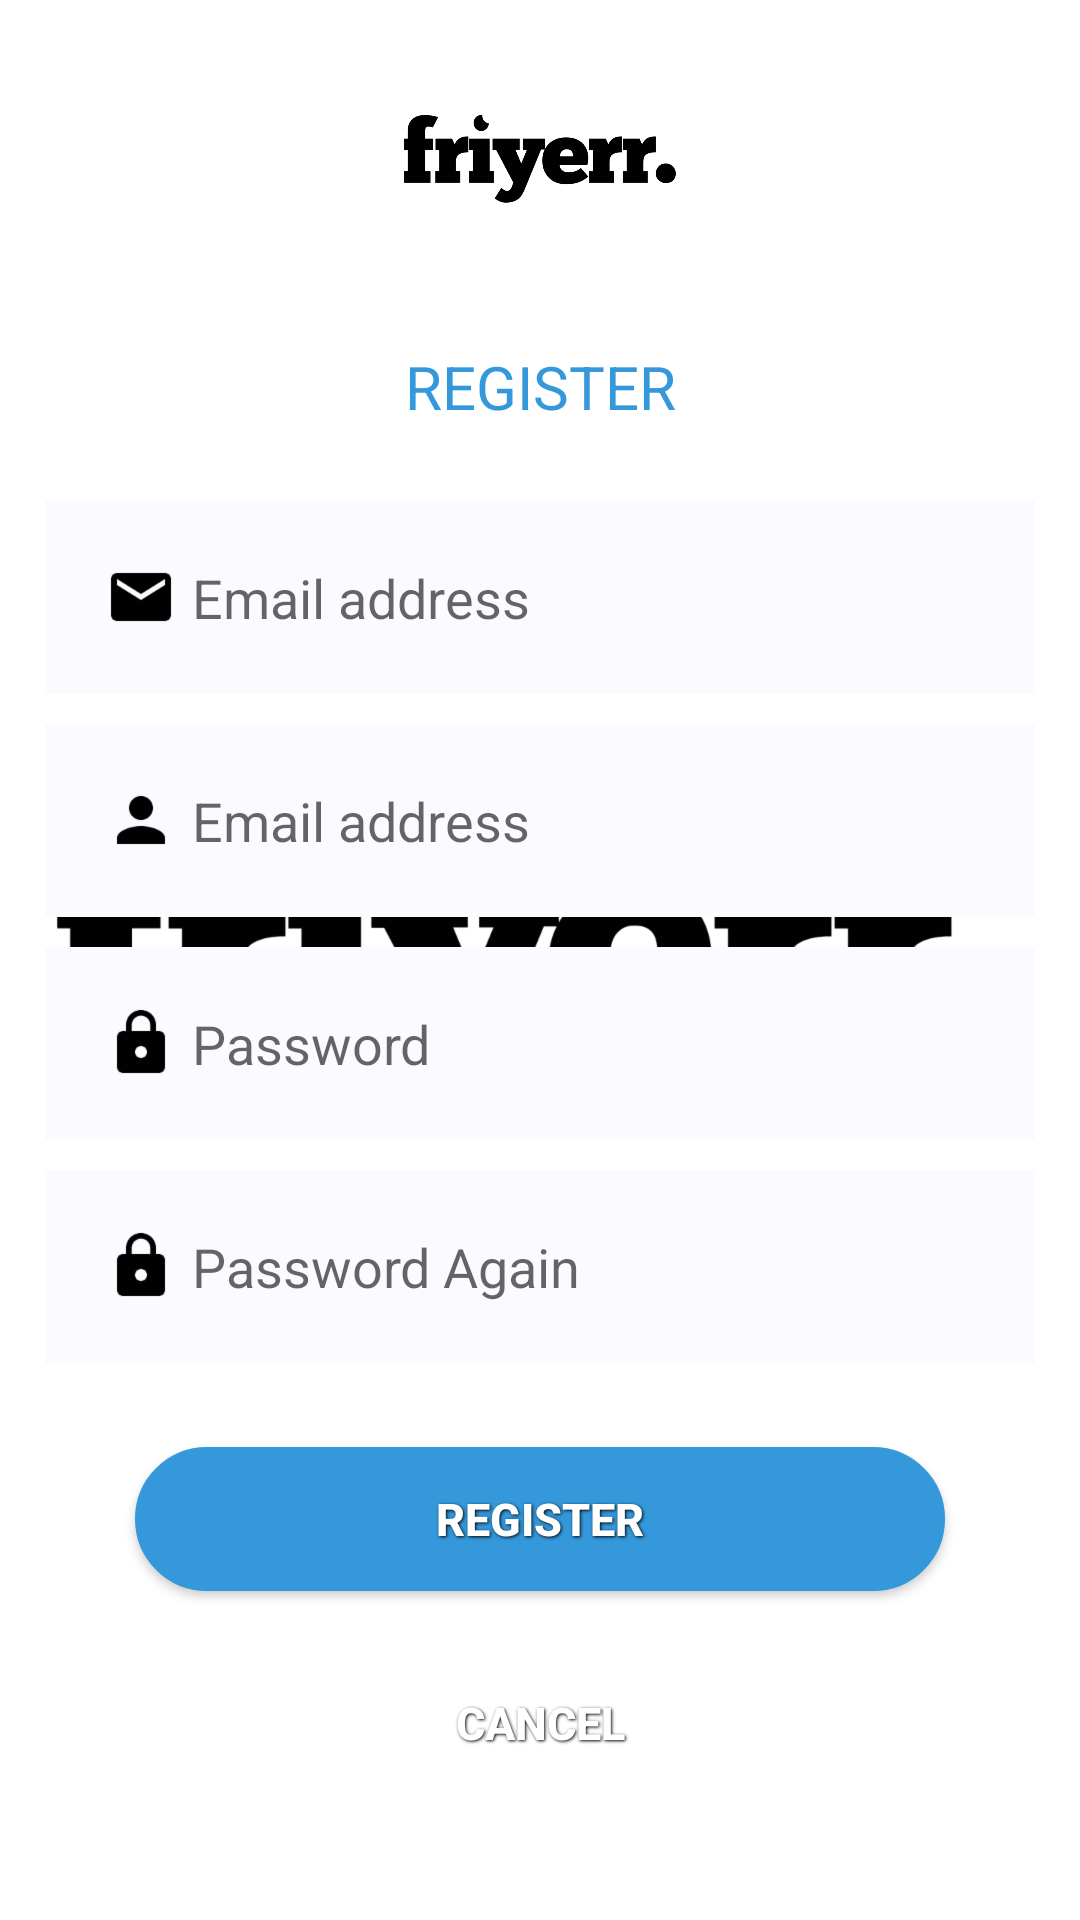

The Android layout XML behind this screen, and the referenced resources:
<!-- AndroidManifest.xml: application theme Theme.ScreenLunch -->
<!-- res/layout/activity_register.xml -->
<?xml version="1.0" encoding="utf-8"?>
<LinearLayout xmlns:android="http://schemas.android.com/apk/res/android"
              xmlns:tools="http://schemas.android.com/tools"
              android:layout_width="match_parent"
              android:layout_height="match_parent"
              android:padding="15dp"
              tools:context=".FriyerrRegisterActivity"
              android:orientation="vertical">

    <ImageView
            android:id="@+id/ImgInRegisterForFriyerr"
            android:layout_width="match_parent"
            android:layout_height="0dp"
            android:layout_weight="1"
            android:adjustViewBounds="true"
            android:src="@drawable/friyerr_logo_black"/>

    <TextView
            android:id="@+id/txtInRegisterForVRegister"
            android:layout_width="match_parent"
            android:layout_height="0dp"
            android:gravity="center"
            android:layout_weight="1"
            android:text="REGISTER"
            android:textSize="20sp"
            android:textColor="@color/colorAccent"/>

    <LinearLayout
            android:layout_width="match_parent"
            android:layout_height="0dp"
            android:layout_weight="4"
            android:orientation="vertical">
        <EditText
                android:id="@+id/EitInRegisterForEmail"
                android:layout_width="match_parent"
                android:layout_height="wrap_content"
                android:hint="Email address"
                android:padding="20dp"
                android:drawableLeft="@drawable/baseline_email_black_24"
                android:drawableStart="@drawable/baseline_email_black_24"
                android:drawablePadding="5dp"
                android:textColor="#000"
                android:background="@drawable/edittextstyle"
                android:layout_centerVertical="true"
                android:inputType="textEmailAddress"/>
        <EditText
                android:id="@+id/EitInRegisterForPseudo"
                android:layout_width="match_parent"
                android:layout_height="wrap_content"
                android:hint="Email address"
                android:padding="20dp"
                android:drawableLeft="@drawable/baseline_person_black_24"
                android:drawableStart="@drawable/baseline_person_black_24"
                android:drawablePadding="5dp"
                android:textColor="#000"
                android:background="@drawable/edittextstyle"
                android:layout_centerVertical="true"
                android:inputType="textEmailAddress"
                android:layout_marginTop="10dp"/>

        <EditText
                android:id="@+id/EitInRegisterForPassword"
                android:layout_width="match_parent"
                android:layout_height="wrap_content"
                android:hint="Password"
                android:padding="20dp"
                android:drawablePadding="5dp"
                android:drawableLeft="@drawable/baseline_lock_black_24"
                android:drawableStart="@drawable/baseline_lock_black_24"
                android:textColor="#000"
                android:background="@drawable/edittextstyle"
                android:layout_centerVertical="true"
                android:inputType="textPassword"
                android:layout_marginTop="10dp"/>

        <EditText
                android:id="@+id/EitInRegisterForConfirmPassword"
                android:layout_width="match_parent"
                android:layout_height="wrap_content"
                android:hint="Password Again"
                android:padding="20dp"
                android:drawablePadding="5dp"
                android:drawableLeft="@drawable/baseline_lock_black_24"
                android:drawableStart="@drawable/baseline_lock_black_24"
                android:textColor="#000"
                android:background="@drawable/edittextstyle"
                android:layout_centerVertical="true"
                android:inputType="textPassword"
                android:layout_marginTop="10dp"/>
    </LinearLayout>
    <LinearLayout
            android:layout_width="match_parent"
            android:layout_height="0dp"
            android:orientation="vertical"
            android:layout_weight="2"
            android:paddingLeft="20dp"
            android:paddingRight="20dp">
        <Button
                android:id="@+id/BtnInRegisterForRegister"
                android:layout_width="match_parent"
                android:layout_height="wrap_content"
                android:background="@drawable/bluebutton"
                android:text="REGISTER"
                style="@style/button_text"
                android:layout_margin="10dp" />
        <Button
                android:id="@+id/BtnInRegisterForCancel"
                android:layout_width="match_parent"
                android:layout_height="wrap_content"
                android:background="@drawable/gray_button"
                android:text="CANCEL"
                android:layout_margin="10dp"
                style="@style/button_text"/>
    </LinearLayout>
</LinearLayout>
<!-- resources referenced by this layout -->
<resources>
  <color name="colorAccent">#3498db</color>
  <!-- drawable baseline_email_black_24: png bitmap (drawable-hdpi, 488 bytes) -->
  <!-- drawable baseline_lock_black_24: png bitmap (drawable-hdpi, 525 bytes) -->
  <!-- drawable baseline_person_black_24: png bitmap (drawable-hdpi, 430 bytes) -->
  <!-- drawable bluebutton (drawable) -->
  <?xml version="1.0" encoding="utf-8" ?>
  <selector xmlns:android="http://schemas.android.com/apk/res/android">
      <item android:state_pressed="true" >
          <shape>
              <solid
                      android:color="#ef4444" />
              <stroke
                      android:width="1dp"
                      android:color="#3498db" />
              <corners
                      android:radius="50dp" />
              <padding
                      android:top="10dp"
                      android:bottom="10dp"
                      android:left="10dp"
                      android:right="10dp"
              />
  
          </shape>
      </item>
      <item>
          <shape>
              <gradient
                      android:startColor="#3498db"
                      android:endColor="#3498db"
                      android:angle="270" />
              <stroke
                      android:width="1dp"
                      android:color="#3498db" />
              <corners
                      android:radius="50dp" />
              <padding
                      android:top="10dp"
                      android:bottom="10dp"
                      android:left="10dp"
                      android:right="10dp"
              />
  
          </shape>
      </item>
  </selector>
  <!-- drawable edittextstyle (drawable) -->
  <?xml version="1.0" encoding="utf-8"?>
  <shape
          xmlns:android="http://schemas.android.com/apk/res/android"
          android:thickness="0dp"
          android:shape="rectangle">
      <stroke android:width="0dp"
              android:color="#4799E8"/>
      <conrners android:radius="5dp"/>
      <gradient android:angle="270"
      android:startColor="#FBFAFF"
      android:endColor="#FBFAFF"
      android:type="linear"/>
  </shape>
  <!-- drawable friyerr_logo_black: png bitmap (drawable-hdpi, 10323 bytes) -->
  <style name="button_text">
          <item name="android:layout_width">fill_parent</item>
          <item name="android:layout_height">wrap_content</item>
          <item name="android:textColor">#ffffff</item>
          <item name="android:gravity">center</item>
          <item name="android:layout_margin">1dp</item>
          <item name="android:textSize">15sp</item>
          <item name="android:textStyle">bold</item>
          <item name="android:shadowColor">#000000</item>
          <item name="android:shadowDx">1</item>
          <item name="android:shadowDy">1</item>
          <item name="android:shadowRadius">2</item>
      </style>
  <style name="Theme.ScreenLunch" parent="Theme.AppCompat.Light.NoActionBar">
          <item name="android:windowBackground">@drawable/friyerr_screenlunch</item>
          <item name="android:windowNoTitle">true</item>
          <item name="android:windowFullscreen">true</item>
          <item name="android:windowContentOverlay">@null</item>
          <item name="android:windowActionBar">true</item>
      </style>
  <!-- drawable friyerr_screenlunch (drawable) -->
  <?xml version="1.0" encoding="utf-8"?>
  <layer-list xmlns:android="http://schemas.android.com/apk/res/android">
      <item
              android:drawable="@color/screenLunch_background"/>
      <item>
          <bitmap
                  android:src="@drawable/friyerr_logo_black"
                  android:gravity="center"/>
      </item>
  </layer-list>
  <color name="screenLunch_background">#FFF</color>
</resources>
